Photos from the image-classification dataset "GCD" in the GitHub repository stefan-alex02/UBB-Y3-AI-Research. Its 7 classes are: cumulus, altocumulus, cirrus, clear sky, stratocumulus, cumulonimbus, mixed clouds.

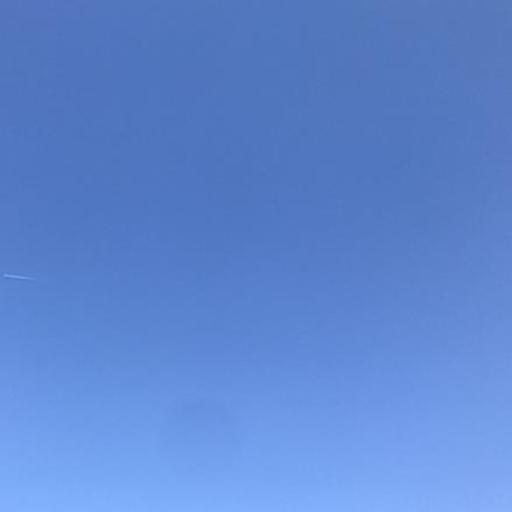
Label: clear sky

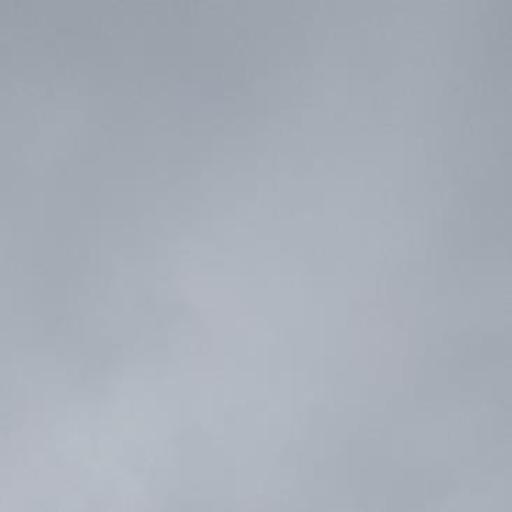
Label: stratocumulus

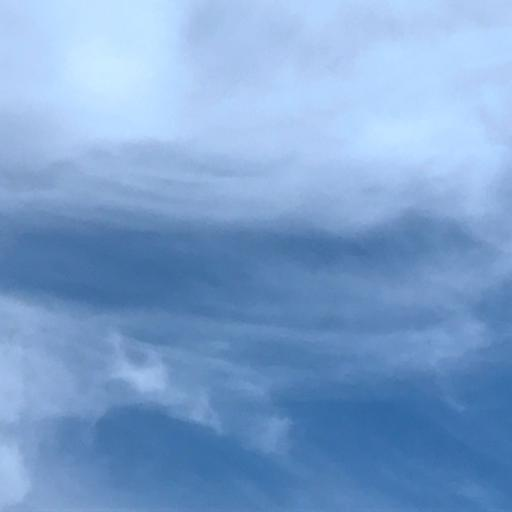
Label: cirrus

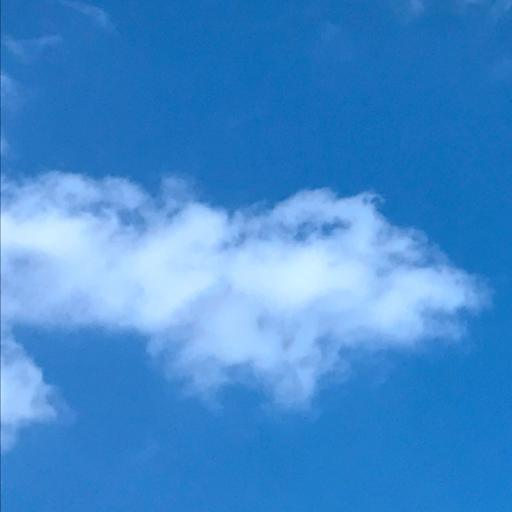
Label: cumulus

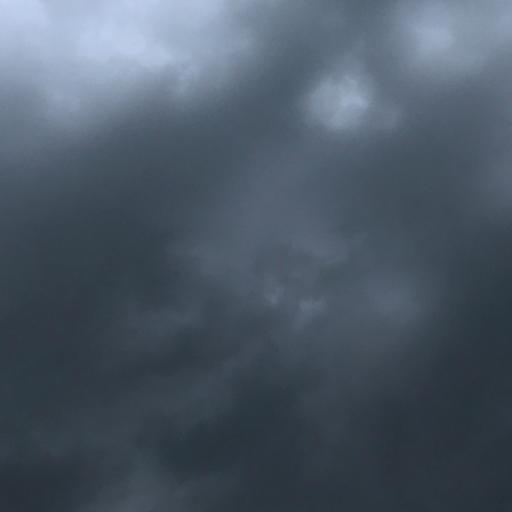
Label: cumulonimbus

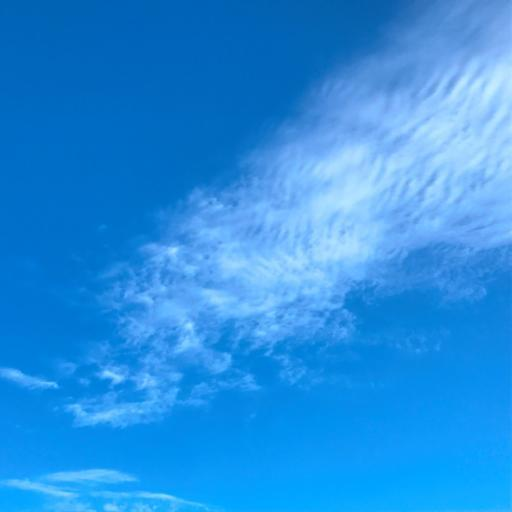
Label: altocumulus
